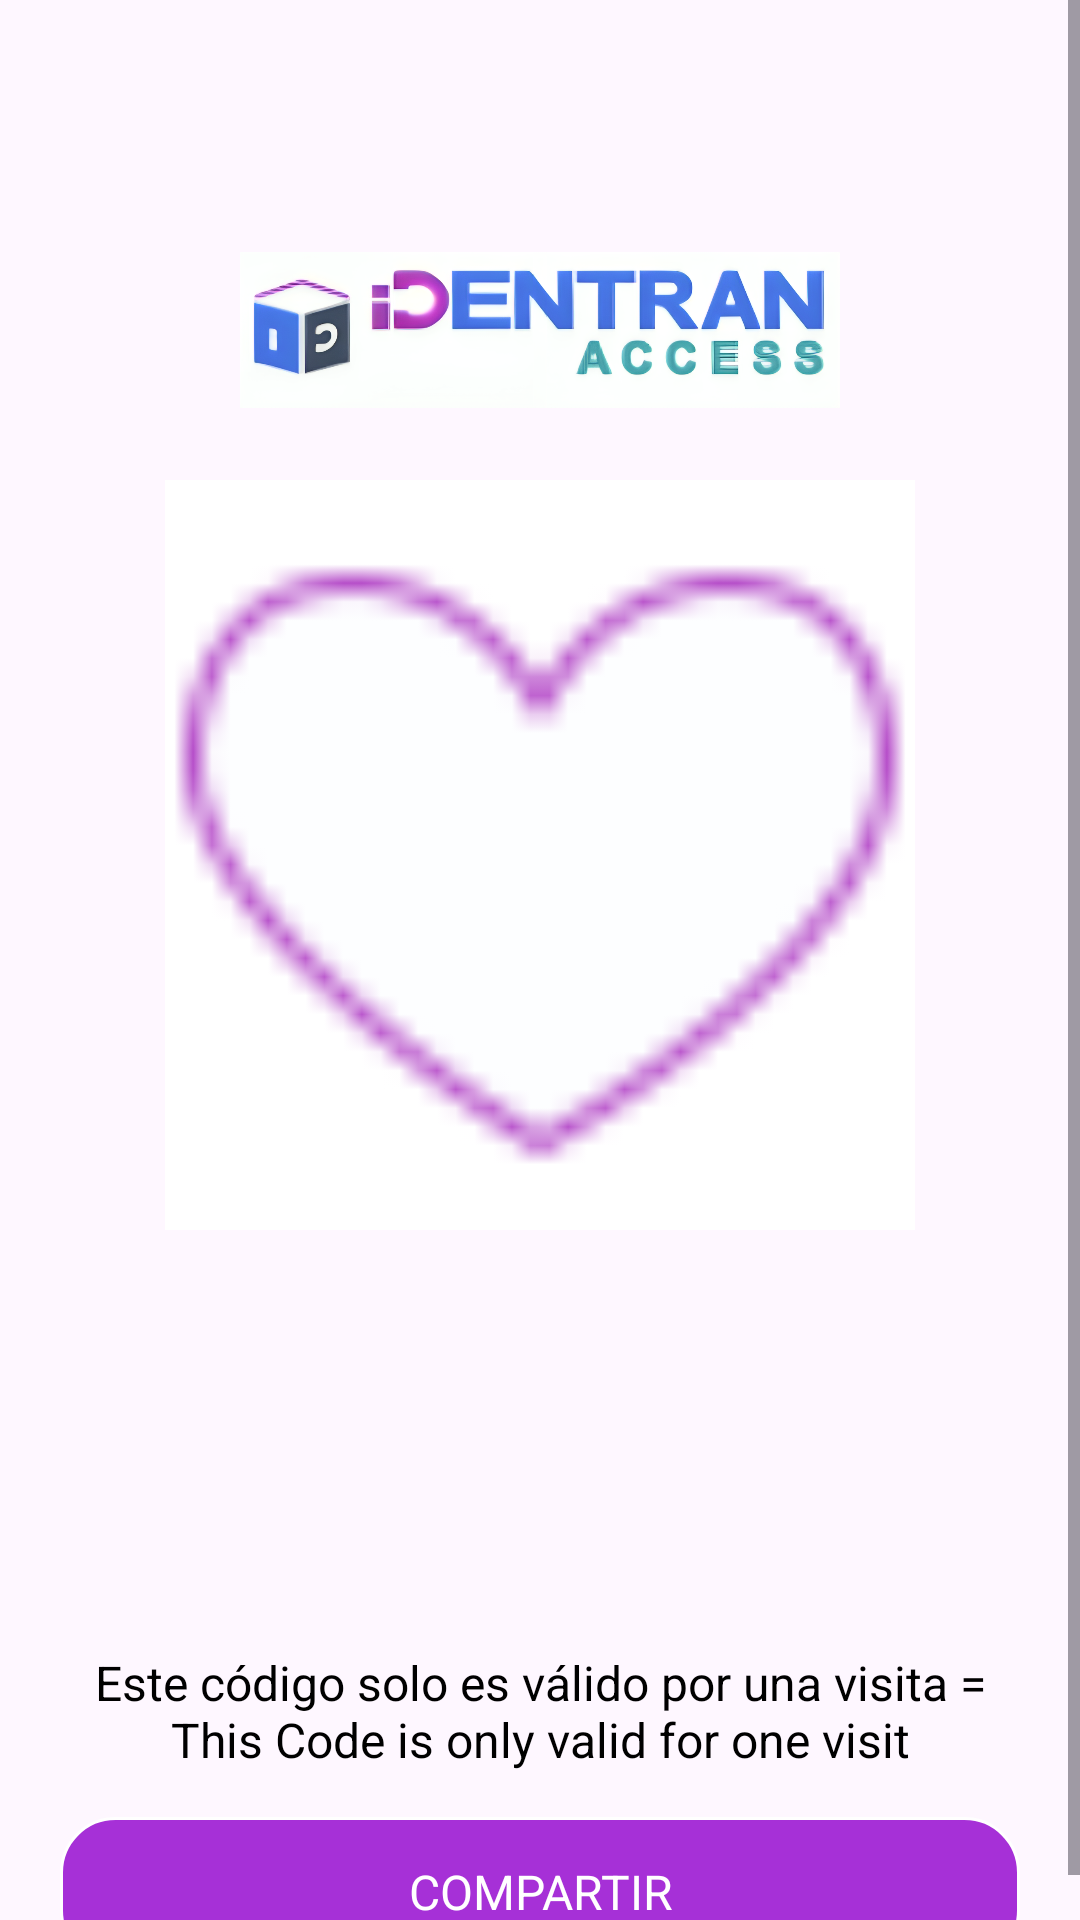

Produce the Android XML layout that renders to this screen, including the resource entries it uses.
<!-- AndroidManifest.xml: activity theme Theme.IdentranAccess -->
<!-- res/layout/activity_qrpage.xml -->
<?xml version="1.0" encoding="utf-8"?>
<ScrollView
    xmlns:android="http://schemas.android.com/apk/res/android"
    xmlns:app="http://schemas.android.com/apk/res-auto"
    xmlns:tools="http://schemas.android.com/tools"
    android:layout_width="match_parent"
    android:layout_height="match_parent"
    android:orientation="vertical"
    android:fitsSystemWindows="true"
    tools:context=".Activity.QRPageActivity">

    <LinearLayout
        android:layout_width="match_parent"
        android:layout_height="match_parent"
        android:orientation="vertical">


    <com.google.android.material.appbar.AppBarLayout
        android:id="@+id/appbar_LL"
        android:layout_width="match_parent"
        android:layout_height="wrap_content"
        android:layout_marginTop="10dp"
        app:layout_constraintTop_toTopOf="parent">

        <ImageView
            android:id="@+id/back_btn"
            android:layout_width="wrap_content"
            android:layout_height="wrap_content"
            android:layout_marginStart="20dp"
            android:src="@drawable/baseline_arrow_back_ios_new_24"/>

    </com.google.android.material.appbar.AppBarLayout>

    <LinearLayout
        android:id="@+id/ll_layout"
        android:layout_width="match_parent"
        android:layout_height="500dp"
        android:orientation="vertical"
        android:layout_marginTop="40dp"
        app:layout_constraintBottom_toTopOf="@+id/tv_view"
        android:padding="10dp"
        app:layout_constraintEnd_toEndOf="parent"
        app:layout_constraintHorizontal_bias="0.0"
        app:layout_constraintStart_toStartOf="parent"
        app:layout_constraintTop_toBottomOf="@+id/appbar_LL">

        <ImageView
            android:id="@+id/logo_image"
            android:layout_width="200dp"
            android:layout_height="100dp"
            android:layout_gravity="center"
            android:src="@drawable/logo_icon" />

        <ImageView
            android:id="@+id/Qr_image"
            android:layout_width="match_parent"
            android:layout_height="250dp"
            android:layout_marginHorizontal="20dp"
            android:src="@drawable/like_button" />

    </LinearLayout>

    <TextView
        android:id="@+id/tv_view"
        android:layout_width="match_parent"
        android:layout_height="wrap_content"
        android:layout_centerInParent="true"
        android:gravity="center"
        android:text="@string/este_c_digo_solo_es_v_lido_por_una_visita_this_code_is_only_valid_for_one_visit"
        android:textColor="@color/black"
        app:layout_constraintTop_toBottomOf="@+id/ll_layout"
        android:textSize="16sp" />

    <TextView
        android:id="@+id/Btn_register"
        android:layout_width="match_parent"
        android:layout_height="wrap_content"
        android:layout_marginHorizontal="20dp"
        android:layout_marginTop="15dp"
        android:background="@drawable/shapesignup"
        android:gravity="center"
        android:padding="14dp"
        android:text="COMPARTIR"
        android:textColor="@color/white"
        android:textSize="16sp"
        app:layout_constraintBottom_toBottomOf="parent"
        app:layout_constraintTop_toBottomOf="@+id/tv_view"/>


    </LinearLayout>


</ScrollView>
<!-- resources referenced by this layout -->
<resources>
  <color name="black">#FF000000</color>
  <color name="white">#FFFFFFFF</color>
  <!-- drawable like_button: png bitmap (drawable, 1027 bytes) -->
  <!-- drawable logo_icon: png bitmap (drawable, 481756 bytes) -->
  <!-- drawable shapesignup (drawable) -->
  <?xml version="1.0" encoding="utf-8"?>
  <shape
      xmlns:android="http://schemas.android.com/apk/res/android"
      android:shape="rectangle">
  
      <solid
          android:color="@color/purple_500">
      </solid>
  
      <corners
          android:radius="18dp">
      </corners>
  
      <stroke
          android:width="1dp"
          android:color="#FFF">
      </stroke>
  
      <padding
          android:top="0dp"
          android:right="10dp"
          android:left="10dp"
          android:bottom="0dp">
      </padding>
  
  </shape>
  <string name="este_c_digo_solo_es_v_lido_por_una_visita_this_code_is_only_valid_for_one_visit">Este código solo es válido por una visita =\nThis Code is only valid for one visit</string>
  <style name="Theme.IdentranAccess" parent="android:Theme.Material.Light.NoActionBar" />
  <color name="purple_500">#F5A328D6</color>
</resources>
